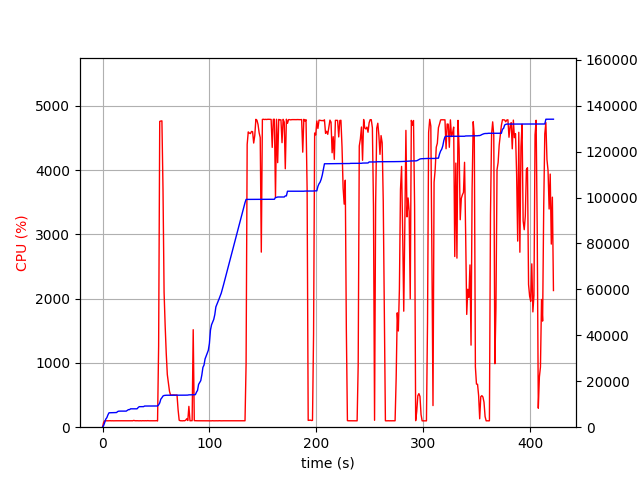

The data file committed next to this chart (first rows):
elapsed_time, nproc, cpu, mem_real, mem_virtual
3.4332275390625e-05, 1, 0.0, 6.605, 3186
1.006, 1, 75.5, 731.2, 1688
2.013, 1, 100.3, 2023, 3656
3.021, 1, 99.3, 3519, 6536
4.028, 1, 100.2, 4153, 6786
5.037, 1, 99.2, 5359, 8578
6.044, 1, 100.2, 6271, 10738
7.052, 1, 101.2, 6281, 10738
8.059, 1, 99.3, 6295, 10738
9.067, 1, 100.3, 6307, 10738
10.07, 1, 99.3, 6307, 10738
11.08, 1, 100.1, 6323, 10738
12.09, 1, 100.1, 6323, 10738
13.1, 1, 100.1, 6387, 10750
14.11, 1, 100.1, 6813, 10750
15.12, 1, 100.0, 6975, 10750
16.13, 1, 100.1, 7007, 10750
17.14, 1, 99.9, 7007, 10750
18.15, 1, 99.2, 7007, 10750
19.16, 1, 100.1, 7007, 10750
20.17, 1, 100.1, 7007, 10750
21.17, 1, 100.1, 7007, 10750
22.18, 1, 100.1, 7007, 10750
23.19, 1, 100.1, 7327, 10750
24.2, 1, 101.0, 7649, 10750
25.21, 1, 100.1, 7649, 10750
26.22, 1, 99.0, 8005, 13310
27.23, 1, 101.0, 8005, 13310
28.24, 1, 100.0, 8005, 13310
29.25, 1, 105.9, 8005, 13310
30.26, 1, 101.1, 8005, 13310
31.27, 1, 100.1, 8005, 13310
32.28, 1, 101.0, 8005, 13310
33.29, 1, 100.0, 8541, 13310
34.3, 1, 99.2, 8937, 13310
35.31, 1, 101.1, 8949, 13310
36.32, 1, 99.0, 8949, 13310
37.32, 1, 101.1, 8957, 13310
38.33, 1, 100.0, 8957, 13310
39.34, 1, 100.1, 9213, 13310
40.35, 1, 101.1, 9213, 13310
41.36, 1, 100.0, 9213, 13310
42.37, 1, 102.2, 9217, 13310
43.38, 1, 100.1, 9217, 13310
44.39, 1, 100.0, 9217, 13310
45.4, 1, 101.1, 9219, 13310
46.41, 1, 100.1, 9219, 13310
47.42, 1, 101.1, 9219, 13310
48.43, 1, 99.1, 9219, 13310
49.43, 1, 100.1, 9219, 13310
50.44, 1, 102.1, 9219, 13310
51.45, 2, 97.0, 9239, 16506
52.46, 1, 1263, 9732, 17136
53.49, 1, 4757, 10577, 18074
54.51, 1, 4763, 12214, 19806
55.53, 1, 4765, 12836, 20526
56.55, 1, 3701, 13580, 21354
57.56, 1, 2099, 13806, 21552
58.57, 1, 1577, 13876, 21608
59.58, 1, 1150, 13918, 21720
... 357 more rows
